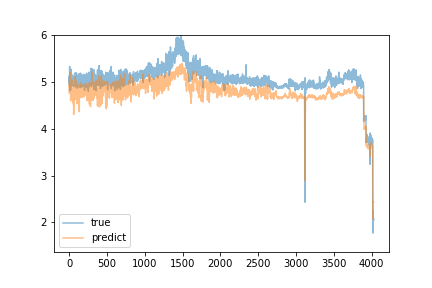

The data file committed next to this chart (first rows):
predict, true
4.763, 5.01
4.873, 5.13
4.938, 4.94
4.892, 5.09
5.044, 5.09
5.01, 5.0
4.783, 5.33
4.902, 5.08
4.924, 5.12
4.884, 5.08
4.976, 5.24
5.13, 5.06
5.131, 4.81
5.208, 5.09
5.133, 5.21
5.054, 5.24
5, 5.12
4.941, 5.06
4.64, 4.83
4.598, 5.0
4.673, 4.98
4.835, 5.14
4.715, 5.07
4.792, 4.96
4.878, 5.27
4.974, 5.01
4.956, 5.12
4.991, 4.94
4.864, 5.09
4.808, 5.07
4.857, 5.02
4.631, 5.03
4.676, 5.06
4.78, 4.99
4.956, 5.05
4.945, 4.93
5.041, 5.0
4.978, 5.11
5.034, 5.07
4.986, 5.07
4.92, 5.15
4.935, 5.08
4.932, 5.05
4.73, 5.04
4.655, 5.01
4.658, 4.94
4.57, 4.93
4.648, 5.04
4.719, 5.01
4.765, 5.0
4.763, 5.11
4.736, 5.08
4.658, 5.04
4.689, 4.99
4.921, 5.11
4.929, 5.08
4.785, 5.05
4.519, 4.98
4.771, 4.98
4.305, 4.91
... 3,966 more rows
